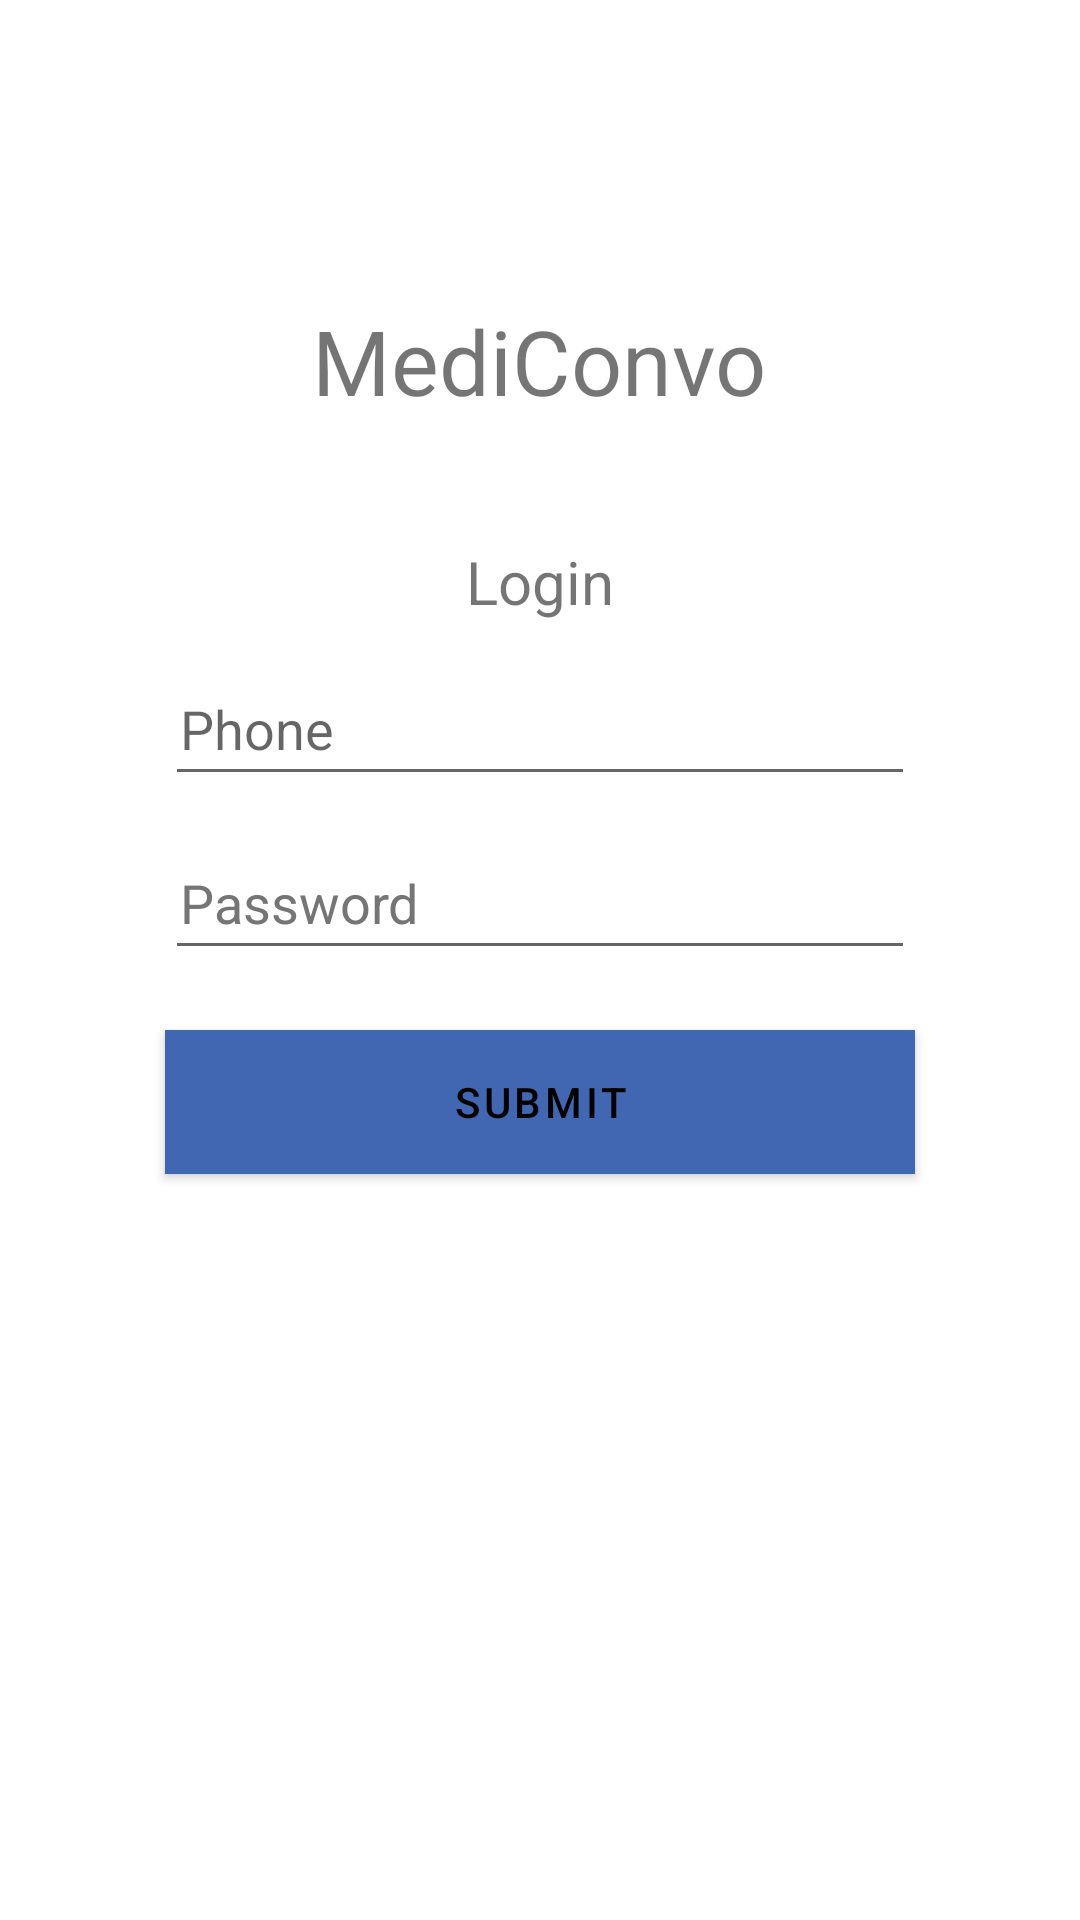

Write the Android layout XML for this screen, with the resource values it uses.
<!-- AndroidManifest.xml: activity theme AuthTheme -->
<!-- res/layout/login.xml -->
<?xml version="1.0" encoding="utf-8"?>
<RelativeLayout xmlns:android="http://schemas.android.com/apk/res/android"
    xmlns:app="http://schemas.android.com/apk/res-auto"
    xmlns:tools="http://schemas.android.com/tools"
    android:layout_width="match_parent"
    android:layout_height="match_parent"
    tools:context=".auth.LoginActivity">

    <TextView
        android:id="@+id/appName"
        android:layout_width="wrap_content"
        android:layout_height="wrap_content"
        android:layout_centerHorizontal="true"
        android:layout_marginTop="100dp"
        android:text="@string/app_name"
        android:textSize="30sp" />

    <TextView
        android:id="@+id/signUpLabel"
        android:layout_width="wrap_content"
        android:layout_height="wrap_content"
        android:layout_below="@+id/appName"
        android:layout_centerHorizontal="true"
        android:layout_marginTop="40dp"
        android:text="@string/login"
        android:textSize="20sp" />

    <EditText
        android:id="@+id/phone"
        android:layout_width="250dp"
        android:layout_height="wrap_content"
        android:layout_below="@+id/signUpLabel"
        android:layout_centerHorizontal="true"
        android:layout_marginTop="10dp"
        android:autofillHints=""
        android:hint="@string/phone"
        android:inputType="phone"
        android:maxLength="10"
        android:minHeight="48dp"
        android:paddingLeft="5dp"
        android:paddingRight="5dp" />

    <EditText
        android:id="@+id/password"
        android:layout_width="250dp"
        android:layout_height="wrap_content"
        android:layout_below="@+id/phone"
        android:layout_centerHorizontal="true"
        android:layout_marginTop="10dp"
        android:hint="@string/password"
        android:importantForAutofill="no"
        android:inputType="textPassword"
        android:maxLength="10"
        android:minHeight="48dp"
        android:paddingLeft="5dp"
        android:paddingRight="5dp"
        android:textColorHint="#757575" />

    <Button
        android:layout_width="250dp"
        android:layout_height="48dp"
        android:layout_below="@+id/password"
        android:layout_centerHorizontal="true"
        android:layout_marginTop="20dp"
        android:background="#2D5458"
        android:onClick="loginImplementation"
        android:text="@string/submit"
        android:textColor="#000000" />

</RelativeLayout>
<!-- resources referenced by this layout -->
<resources>
  <string name="app_name">MediConvo</string>
  <string name="login">Login</string>
  <string name="password">Password</string>
  <string name="phone">Phone</string>
  <string name="submit">Submit</string>
  <style name="AuthTheme" parent="Theme.MaterialComponents.DayNight.NoActionBar">
          
          <item name="colorPrimary">@color/primary</item>
          <item name="colorPrimaryVariant">@color/primaryDark</item>
          <item name="colorOnPrimary">@color/white</item>
          
          <item name="colorSecondary">@color/secondary</item>
          <item name="colorSecondaryVariant">@color/secondaryDark</item>
          <item name="colorOnSecondary">@color/black</item>
          
          <item name="android:statusBarColor" tools:targetApi="l">?attr/colorPrimaryVariant</item>
          
      </style>
  <color name="primary">#4267B2</color>
  <color name="primaryDark">#364A92</color>
  <color name="white">#FFFFFFFF</color>
  <color name="secondary">#F4F6FB</color>
  <color name="secondaryDark">#555C68</color>
  <color name="black">#FF000000</color>
</resources>
